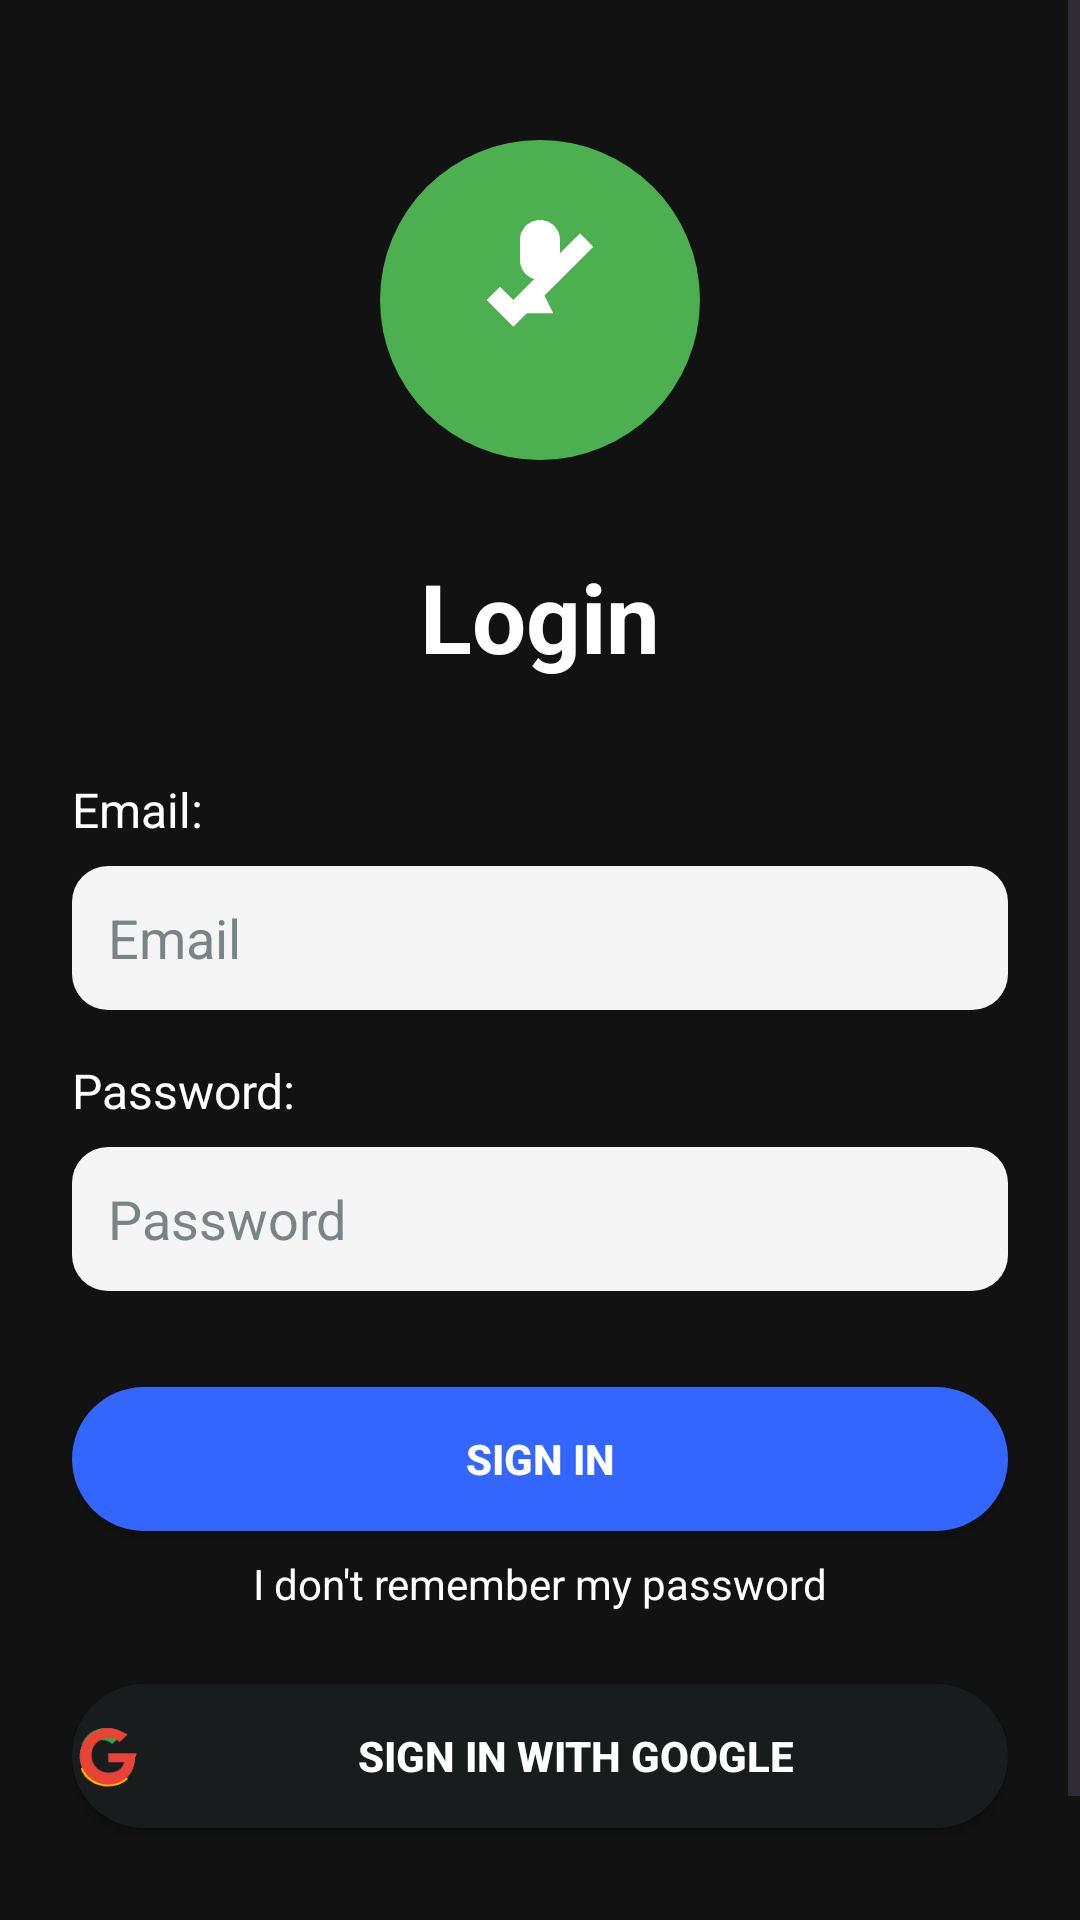

Reconstruct the res/layout file that produces this screen, plus the resources it refers to.
<!-- AndroidManifest.xml: application theme Theme.FreeTesters -->
<!-- res/layout/activity_login.xml -->
<?xml version="1.0" encoding="utf-8"?>
<ScrollView xmlns:android="http://schemas.android.com/apk/res/android"
    xmlns:app="http://schemas.android.com/apk/res-auto"
    android:layout_width="match_parent"
    android:layout_height="match_parent"
    android:background="@color/background_dark">

    <androidx.constraintlayout.widget.ConstraintLayout
        android:layout_width="match_parent"
        android:layout_height="wrap_content"
        android:padding="24dp">

        <ImageView
            android:id="@+id/loginIllustration"
            android:layout_width="120dp"
            android:layout_height="120dp"
            android:src="@drawable/ic_launcher_foreground"
            app:layout_constraintTop_toTopOf="parent"
            app:layout_constraintStart_toStartOf="parent"
            app:layout_constraintEnd_toEndOf="parent"
            android:layout_marginTop="16dp" />

        <TextView
            android:id="@+id/loginTitle"
            android:layout_width="wrap_content"
            android:layout_height="wrap_content"
            android:text="Login"
            android:textColor="@color/text_primary"
            android:textSize="32sp"
            android:textStyle="bold"
            app:layout_constraintTop_toBottomOf="@id/loginIllustration"
            app:layout_constraintStart_toStartOf="parent"
            app:layout_constraintEnd_toEndOf="parent"
            android:layout_marginTop="24dp" />

        <TextView
            android:id="@+id/emailLabel"
            android:layout_width="wrap_content"
            android:layout_height="wrap_content"
            android:text="Email:"
            android:textColor="@color/text_primary"
            android:textSize="16sp"
            android:layout_marginTop="32dp"
            app:layout_constraintTop_toBottomOf="@id/loginTitle"
            app:layout_constraintStart_toStartOf="parent" />

        <EditText
            android:id="@+id/emailInput"
            android:layout_width="0dp"
            android:layout_height="48dp"
            android:background="@drawable/input_bg_rounded"
            android:hint="Email"
            android:textColorHint="@color/hint_text"
            android:textColor="@color/text_primary"
            android:padding="12dp"
            app:layout_constraintTop_toBottomOf="@id/emailLabel"
            app:layout_constraintStart_toStartOf="parent"
            app:layout_constraintEnd_toEndOf="parent"
            android:layout_marginTop="8dp" />

        <TextView
            android:id="@+id/passwordLabel"
            android:layout_width="wrap_content"
            android:layout_height="wrap_content"
            android:text="Password:"
            android:textColor="@color/text_primary"
            android:textSize="16sp"
            android:layout_marginTop="16dp"
            app:layout_constraintTop_toBottomOf="@id/emailInput"
            app:layout_constraintStart_toStartOf="parent" />

        <EditText
            android:id="@+id/passwordInput"
            android:layout_width="0dp"
            android:layout_height="48dp"
            android:background="@drawable/input_bg_rounded"
            android:hint="Password"
            android:textColorHint="@color/hint_text"
            android:textColor="@color/text_primary"
            android:padding="12dp"
            android:inputType="textPassword"
            app:layout_constraintTop_toBottomOf="@id/passwordLabel"
            app:layout_constraintStart_toStartOf="parent"
            app:layout_constraintEnd_toEndOf="parent"
            android:layout_marginTop="8dp" />

        <Button
            android:id="@+id/signInButton"
            android:layout_width="0dp"
            android:layout_height="48dp"
            android:text="Sign In"
            android:textColor="@color/text_primary"
            android:backgroundTint="@color/button_blue"
            android:textStyle="bold"
            android:layout_marginTop="32dp"
            app:layout_constraintTop_toBottomOf="@id/passwordInput"
            app:layout_constraintStart_toStartOf="parent"
            app:layout_constraintEnd_toEndOf="parent"
            android:layout_marginBottom="8dp"
            android:background="@drawable/button_rounded" />

        <TextView
            android:id="@+id/forgotPassword"
            android:layout_width="wrap_content"
            android:layout_height="wrap_content"
            android:text="I don't remember my password"
            android:textColor="@color/text_primary"
            android:textSize="14sp"
            app:layout_constraintTop_toBottomOf="@id/signInButton"
            app:layout_constraintStart_toStartOf="parent"
            app:layout_constraintEnd_toEndOf="parent"
            android:layout_marginTop="8dp" />

        <Button
            android:id="@+id/googleSignInButton"
            android:layout_width="0dp"
            android:layout_height="48dp"
            android:text="Sign In with Google"
            android:textColor="@color/text_primary"
            android:backgroundTint="@color/google_button_bg"
            android:textStyle="bold"
            android:drawableStart="@drawable/ic_google"
            android:layout_marginTop="24dp"
            app:layout_constraintTop_toBottomOf="@id/forgotPassword"
            app:layout_constraintStart_toStartOf="parent"
            app:layout_constraintEnd_toEndOf="parent"
            android:background="@drawable/button_rounded" />

        <TextView
            android:id="@+id/signUpPrompt"
            android:layout_width="wrap_content"
            android:layout_height="wrap_content"
            android:text="Don't have an account yet? Sign up here"
            android:textColor="@color/text_primary"
            android:textSize="14sp"
            android:gravity="center"
            android:layout_marginTop="32dp"
            app:layout_constraintTop_toBottomOf="@id/googleSignInButton"
            app:layout_constraintStart_toStartOf="parent"
            app:layout_constraintEnd_toEndOf="parent"
            app:layout_constraintBottom_toBottomOf="parent" />

    </androidx.constraintlayout.widget.ConstraintLayout>
</ScrollView>
<!-- resources referenced by this layout -->
<resources>
  <color name="background_dark">#121212</color>
  <color name="button_blue">#3366FF</color>
  <color name="google_button_bg">#181C1C</color>
  <color name="hint_text">#7A8486</color>
  <color name="text_primary">#FFFFFF</color>
  <!-- drawable button_rounded (drawable) -->
  <?xml version="1.0" encoding="utf-8"?>
  <shape xmlns:android="http://schemas.android.com/apk/res/android">
      <solid android:color="@color/button_blue" />
      <corners android:radius="24dp" />
  </shape>
  <!-- drawable ic_google (drawable) -->
  <?xml version="1.0" encoding="utf-8"?>
  <vector xmlns:android="http://schemas.android.com/apk/res/android"
      android:width="24dp"
      android:height="24dp"
      android:viewportWidth="24"
      android:viewportHeight="24">
      <path
          android:fillColor="#4285F4"
          android:pathData="M21.35,11.1h-9.18v2.92h5.27c-0.23,1.22-1.39,3.59-5.27,3.59-3.17,0-5.76-2.62-5.76-5.85s2.59-5.85,5.76-5.85c1.81,0,3.03,0.77,3.73,1.43l2.55-2.48C16.09,3.54,14.27,2.7,12,2.7c-5.18,0-9.39,4.21-9.39,9.4s4.21,9.4,9.39,9.4c5.41,0,8.99-3.8,8.99-9.15C21.39,12.13,21.37,11.61,21.35,11.1z"/>
      <path
          android:fillColor="#34A853"
          android:pathData="M3.15,7.68l2.4,1.76c0.65-1.27,1.97-2.77,4.45-2.77,1.31,0,2.49,0.45,3.42,1.33l2.56-2.48C14.97,3.54,13.13,2.7,11,2.7c-3.61,0-6.64,2.34-7.85,5.68z"/>
      <path
          android:fillColor="#FBBC05"
          android:pathData="M12,22.1c2.73,0,5.02-0.9,6.69-2.45l-3.08-2.53c-0.86,0.6-2.01,1.02-3.61,1.02-2.77,0-5.12-1.87-5.96-4.39l-3.13,2.42C4.13,19.76,7.77,22.1,12,22.1z"/>
      <path
          android:fillColor="#EA4335"
          android:pathData="M21.35,11.1h-9.18v2.92h5.27c-0.23,1.22-1.39,3.59-5.27,3.59-3.17,0-5.76-2.62-5.76-5.85s2.59-5.85,5.76-5.85c1.81,0,3.03,0.77,3.73,1.43l2.55-2.48C16.09,3.54,14.27,2.7,12,2.7c-5.18,0-9.39,4.21-9.39,9.4s4.21,9.4,9.39,9.4c5.41,0,8.99-3.8,8.99-9.15C21.39,12.13,21.37,11.61,21.35,11.1z"/>
  </vector>
  <!-- drawable ic_launcher_foreground (drawable) -->
  <?xml version="1.0" encoding="utf-8"?>
  <vector xmlns:android="http://schemas.android.com/apk/res/android"
      xmlns:aapt="http://schemas.android.com/aapt"
      android:width="108dp"
      android:height="108dp"
      android:viewportWidth="108"
      android:viewportHeight="108">
      
      
      <path
          android:fillColor="#4CAF50"
          android:pathData="M54,54m-48,0a48,48 0,1 1,96 0a48,48 0,1 1,-96 0"/>
      
      
      <path
          android:fillColor="#FFFFFF"
          android:pathData="M38,54L46,62L70,38L66,34L46,54L42,50L38,54Z"/>
      
      
      <path
          android:fillColor="#FFFFFF"
          android:pathData="M54,30C50.69,30 48,32.69 48,36V42C48,45.31 50.69,48 54,48C57.31,48 60,45.31 60,42V36C60,32.69 57.31,30 54,30Z"/>
      
      
      <path
          android:fillColor="#FFFFFF"
          android:pathData="M54,50L58,58L50,58L54,50Z"/>
  </vector>
  <!-- drawable input_bg_rounded (drawable) -->
  <?xml version="1.0" encoding="utf-8"?>
  <shape xmlns:android="http://schemas.android.com/apk/res/android">
      <solid android:color="@color/input_bg" />
      <corners android:radius="12dp" />
  </shape>
  <style name="Theme.FreeTesters" parent="Base.Theme.FreeTesters" />
  <color name="input_bg">#F5F5F5</color>
  <style name="Base.Theme.FreeTesters" parent="Theme.Material3.DayNight.NoActionBar">
          
          
      </style>
</resources>
